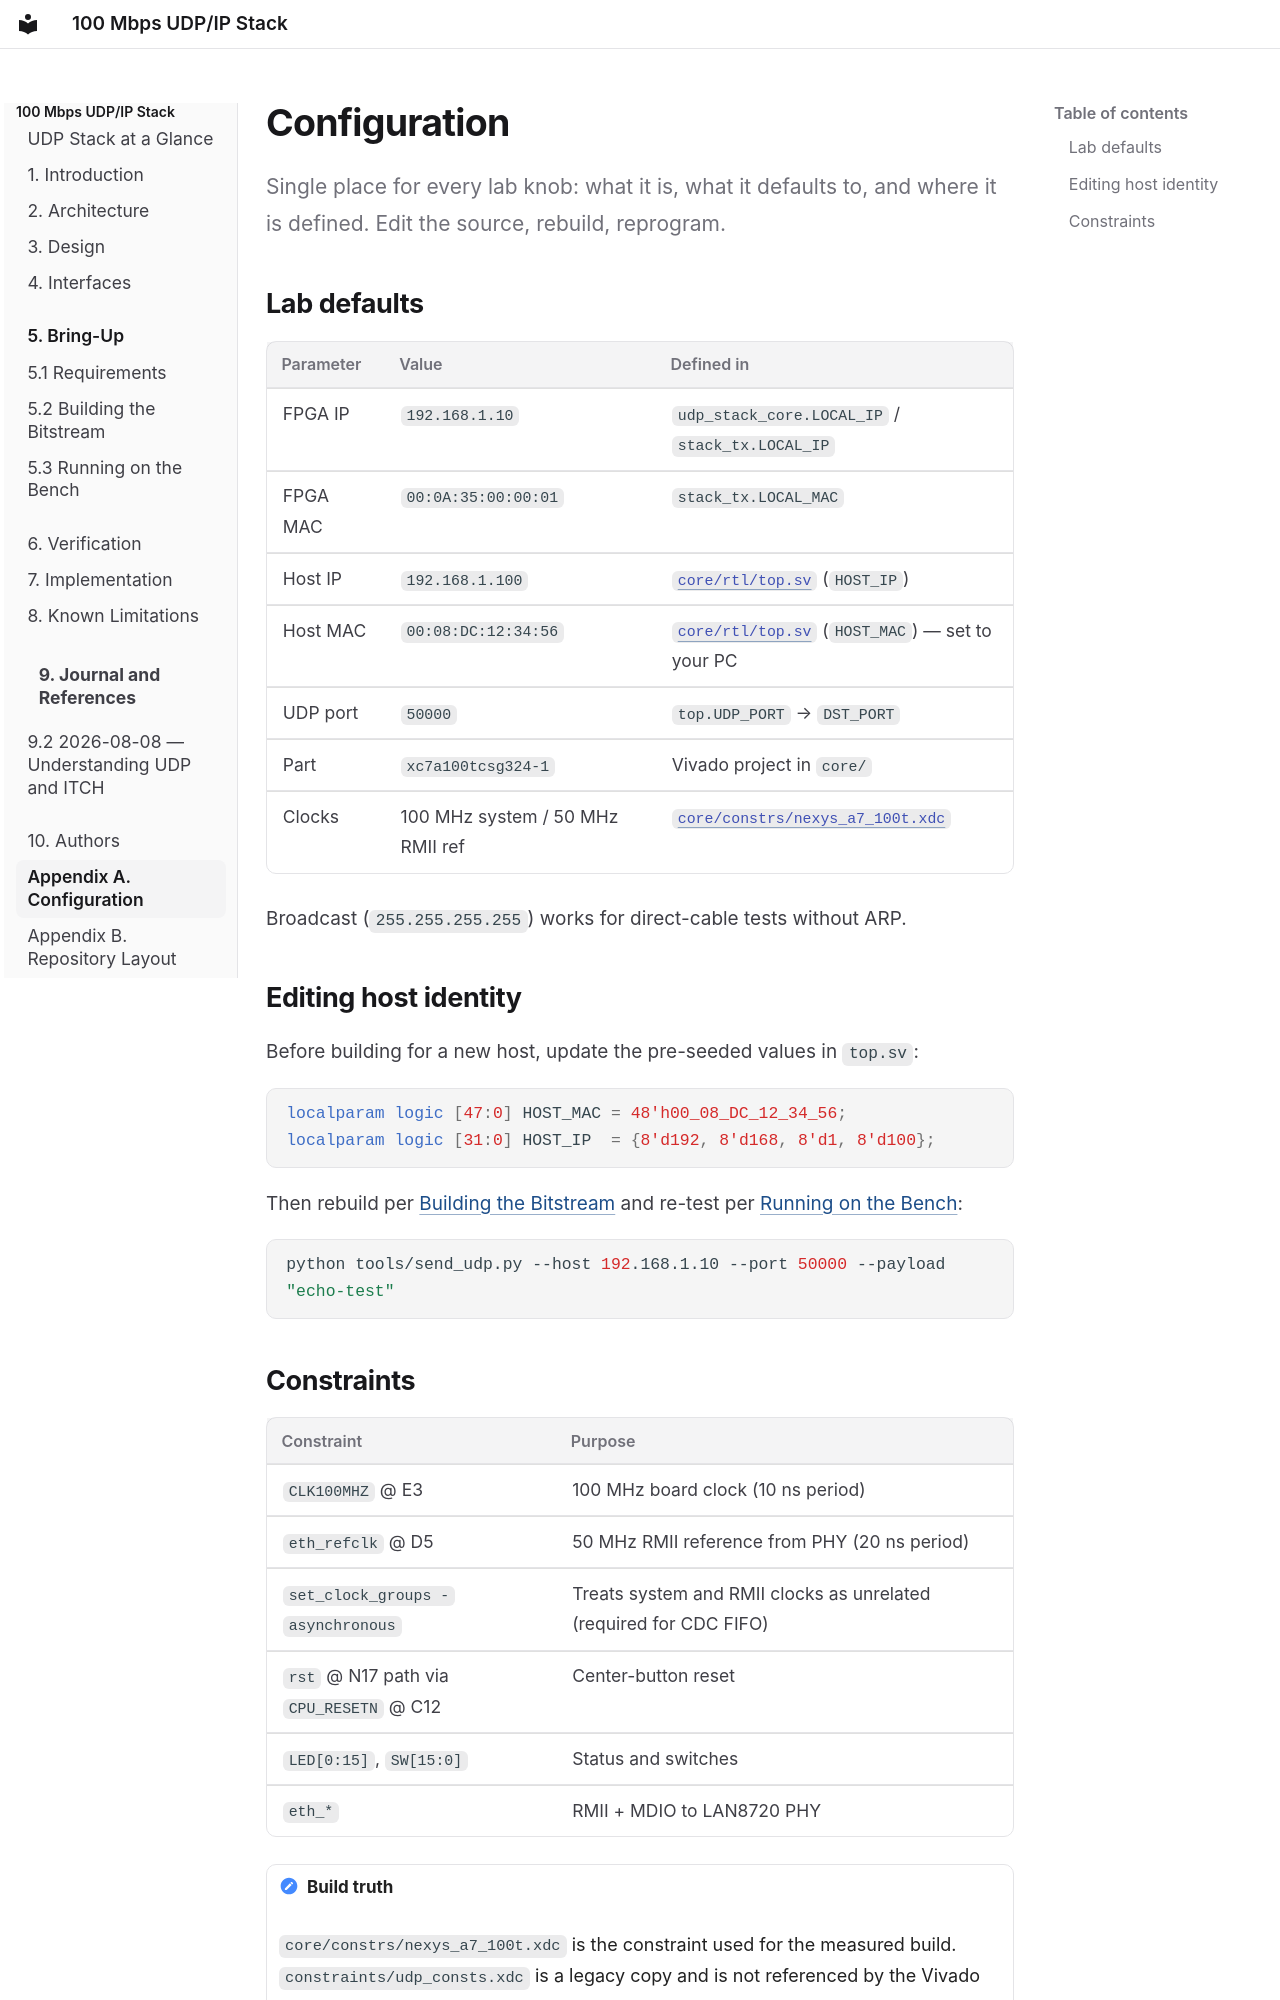

repository: tmarhguy/udp-stack · page: reference/configuration/index.html · generator: mkdocs

# Configuration

Single place for every lab knob: what it is, what it defaults to, and where it is defined. Edit the source, rebuild, reprogram.

## Lab defaults

| Parameter | Value | Defined in |
|-----------|-------|------------|
| FPGA IP | `192.168.1.10` | `udp_stack_core.LOCAL_IP` / `stack_tx.LOCAL_IP` |
| FPGA MAC | `00:0A:35:00:00:01` | `stack_tx.LOCAL_MAC` |
| Host IP | `192.168.1.100` | [`core/rtl/top.sv`](https://github.com/tmarhguy/udp-stack/blob/main/core/rtl/top.sv) (`HOST_IP`) |
| Host MAC | `00:08:DC:12:34:56` | [`core/rtl/top.sv`](https://github.com/tmarhguy/udp-stack/blob/main/core/rtl/top.sv) (`HOST_MAC`) — set to your PC |
| UDP port | `50000` | `top.UDP_PORT` → `DST_PORT` |
| Part | `xc7a100tcsg324-1` | Vivado project in `core/` |
| Clocks | 100 MHz system / 50 MHz RMII ref | [`core/constrs/nexys_a7_100t.xdc`](https://github.com/tmarhguy/udp-stack/blob/main/core/constrs/nexys_a7_100t.xdc) |

Broadcast (`255.255.255.255`) works for direct-cable tests without ARP.

## Editing host identity

Before building for a new host, update the pre-seeded values in `top.sv`:

```systemverilog
localparam logic [47:0] HOST_MAC = 48'h00_08_DC_12_34_56;
localparam logic [31:0] HOST_IP  = {8'd192, 8'd168, 8'd1, 8'd100};
```

Then rebuild per [Building the Bitstream](../getting-started/build.md) and re-test per [Running on the Bench](../getting-started/running.md):

```bash
python tools/send_udp.py --host 192.168.1.10 --port 50000 --payload "echo-test"
```
